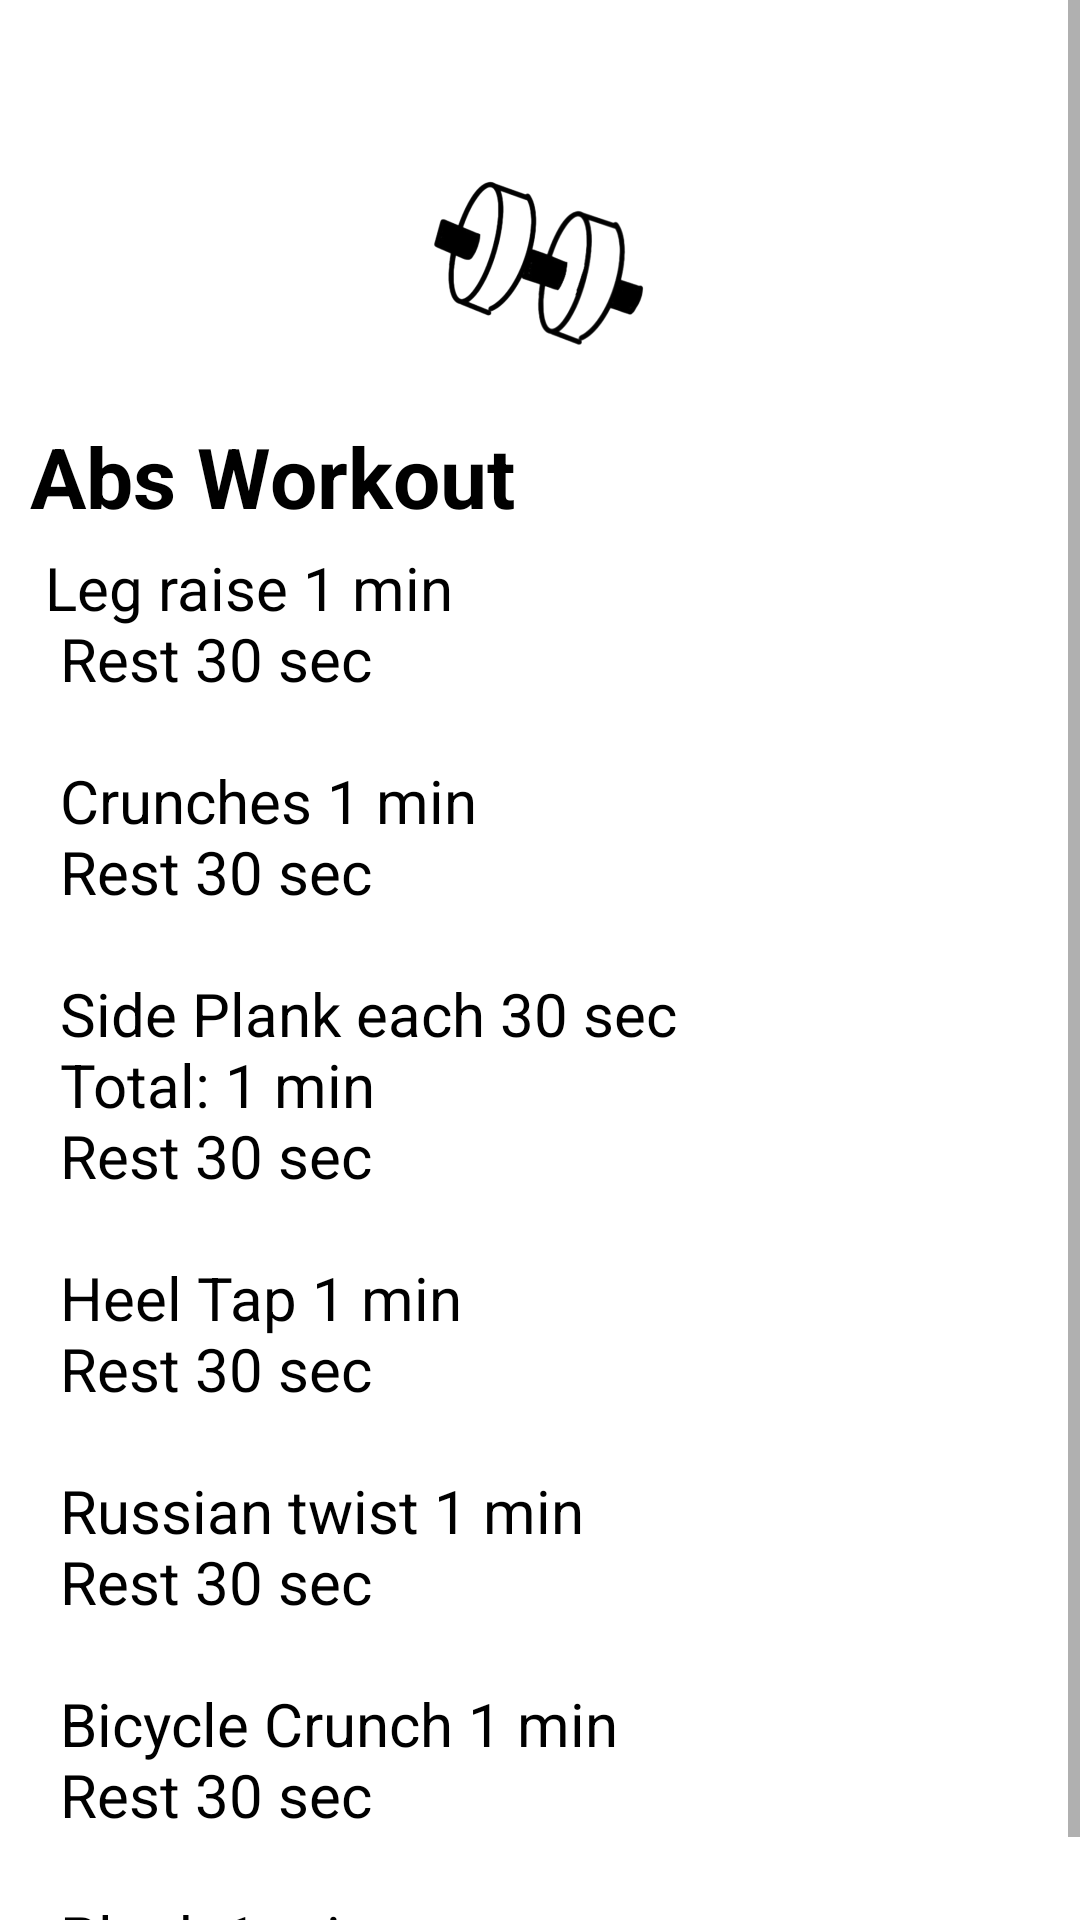

Reconstruct the res/layout file that produces this screen, plus the resources it refers to.
<!-- AndroidManifest.xml: application theme AppTheme -->
<!-- res/layout/activity_workout_abs.xml -->
<ScrollView
    xmlns:android="http://schemas.android.com/apk/res/android"
    xmlns:app="http://schemas.android.com/apk/res-auto"
    xmlns:tools="http://schemas.android.com/tools"
    android:layout_width="match_parent"
    android:layout_height="match_parent"
    tools:context=".workoutAbs">

    <LinearLayout
        android:layout_width="match_parent"
        android:layout_height="wrap_content"
        android:orientation="vertical">

        <androidx.constraintlayout.widget.ConstraintLayout
            android:layout_width="match_parent"
            android:layout_height="wrap_content">

            <ImageView
                android:id="@+id/appIcon"
                android:layout_width="wrap_content"
                android:layout_height="108dp"
                android:layout_marginTop="32dp"
                android:clickable="true"
                android:contentDescription="@string/app_name"
                android:focusable="true"
                app:layout_constraintEnd_toEndOf="parent"
                app:layout_constraintStart_toStartOf="parent"
                app:layout_constraintTop_toTopOf="parent"
                app:srcCompat="@mipmap/app_icon" />
        </androidx.constraintlayout.widget.ConstraintLayout>

        <TextView
            android:id="@+id/WorkoutTitle"
            android:layout_width="match_parent"
            android:layout_height="wrap_content"
            android:textStyle="bold"
            android:textSize="28sp"
            android:textColor="@color/colorText"
            android:paddingStart="10dp"
            android:paddingBottom="5dp"
            android:text="@string/abs_workout"
            app:layout_constraintTop_toBottomOf="@+id/appIcon"
            tools:ignore="RtlSymmetry" />

        <TextView
            android:id="@+id/WorkoutDescription"
            android:layout_width="match_parent"
            android:layout_height="wrap_content"
            android:paddingHorizontal="15dp"
            android:text="@string/AbsWorkoutInstructions"
            android:textColor="@color/colorText"
            android:textSize="20sp"
            app:layout_constraintTop_toBottomOf="@+id/WorkoutTitle"
            android:paddingBottom="10dp" />

    </LinearLayout>

</ScrollView>
<!-- resources referenced by this layout -->
<resources>
  <color name="colorText">#000000</color>
  <!-- mipmap app_icon: png bitmap (mipmap-hdpi, 7030 bytes) -->
  <string name="AbsWorkoutInstructions">
          Leg raise 1 min \n
          Rest 30 sec \n\n
          Crunches 1 min\n
          Rest 30 sec \n\n
          Side Plank each 30 sec \n
          Total: 1 min\n
          Rest 30 sec \n\n
          Heel Tap 1 min\n
          Rest 30 sec \n\n
          Russian twist 1 min\n
          Rest 30 sec \n\n
          Bicycle Crunch 1 min\n
          Rest 30 sec \n\n
          Plank 1 min</string>
  <string name="abs_workout">Abs Workout</string>
  <string name="app_name">Everyday Fitness</string>
</resources>
